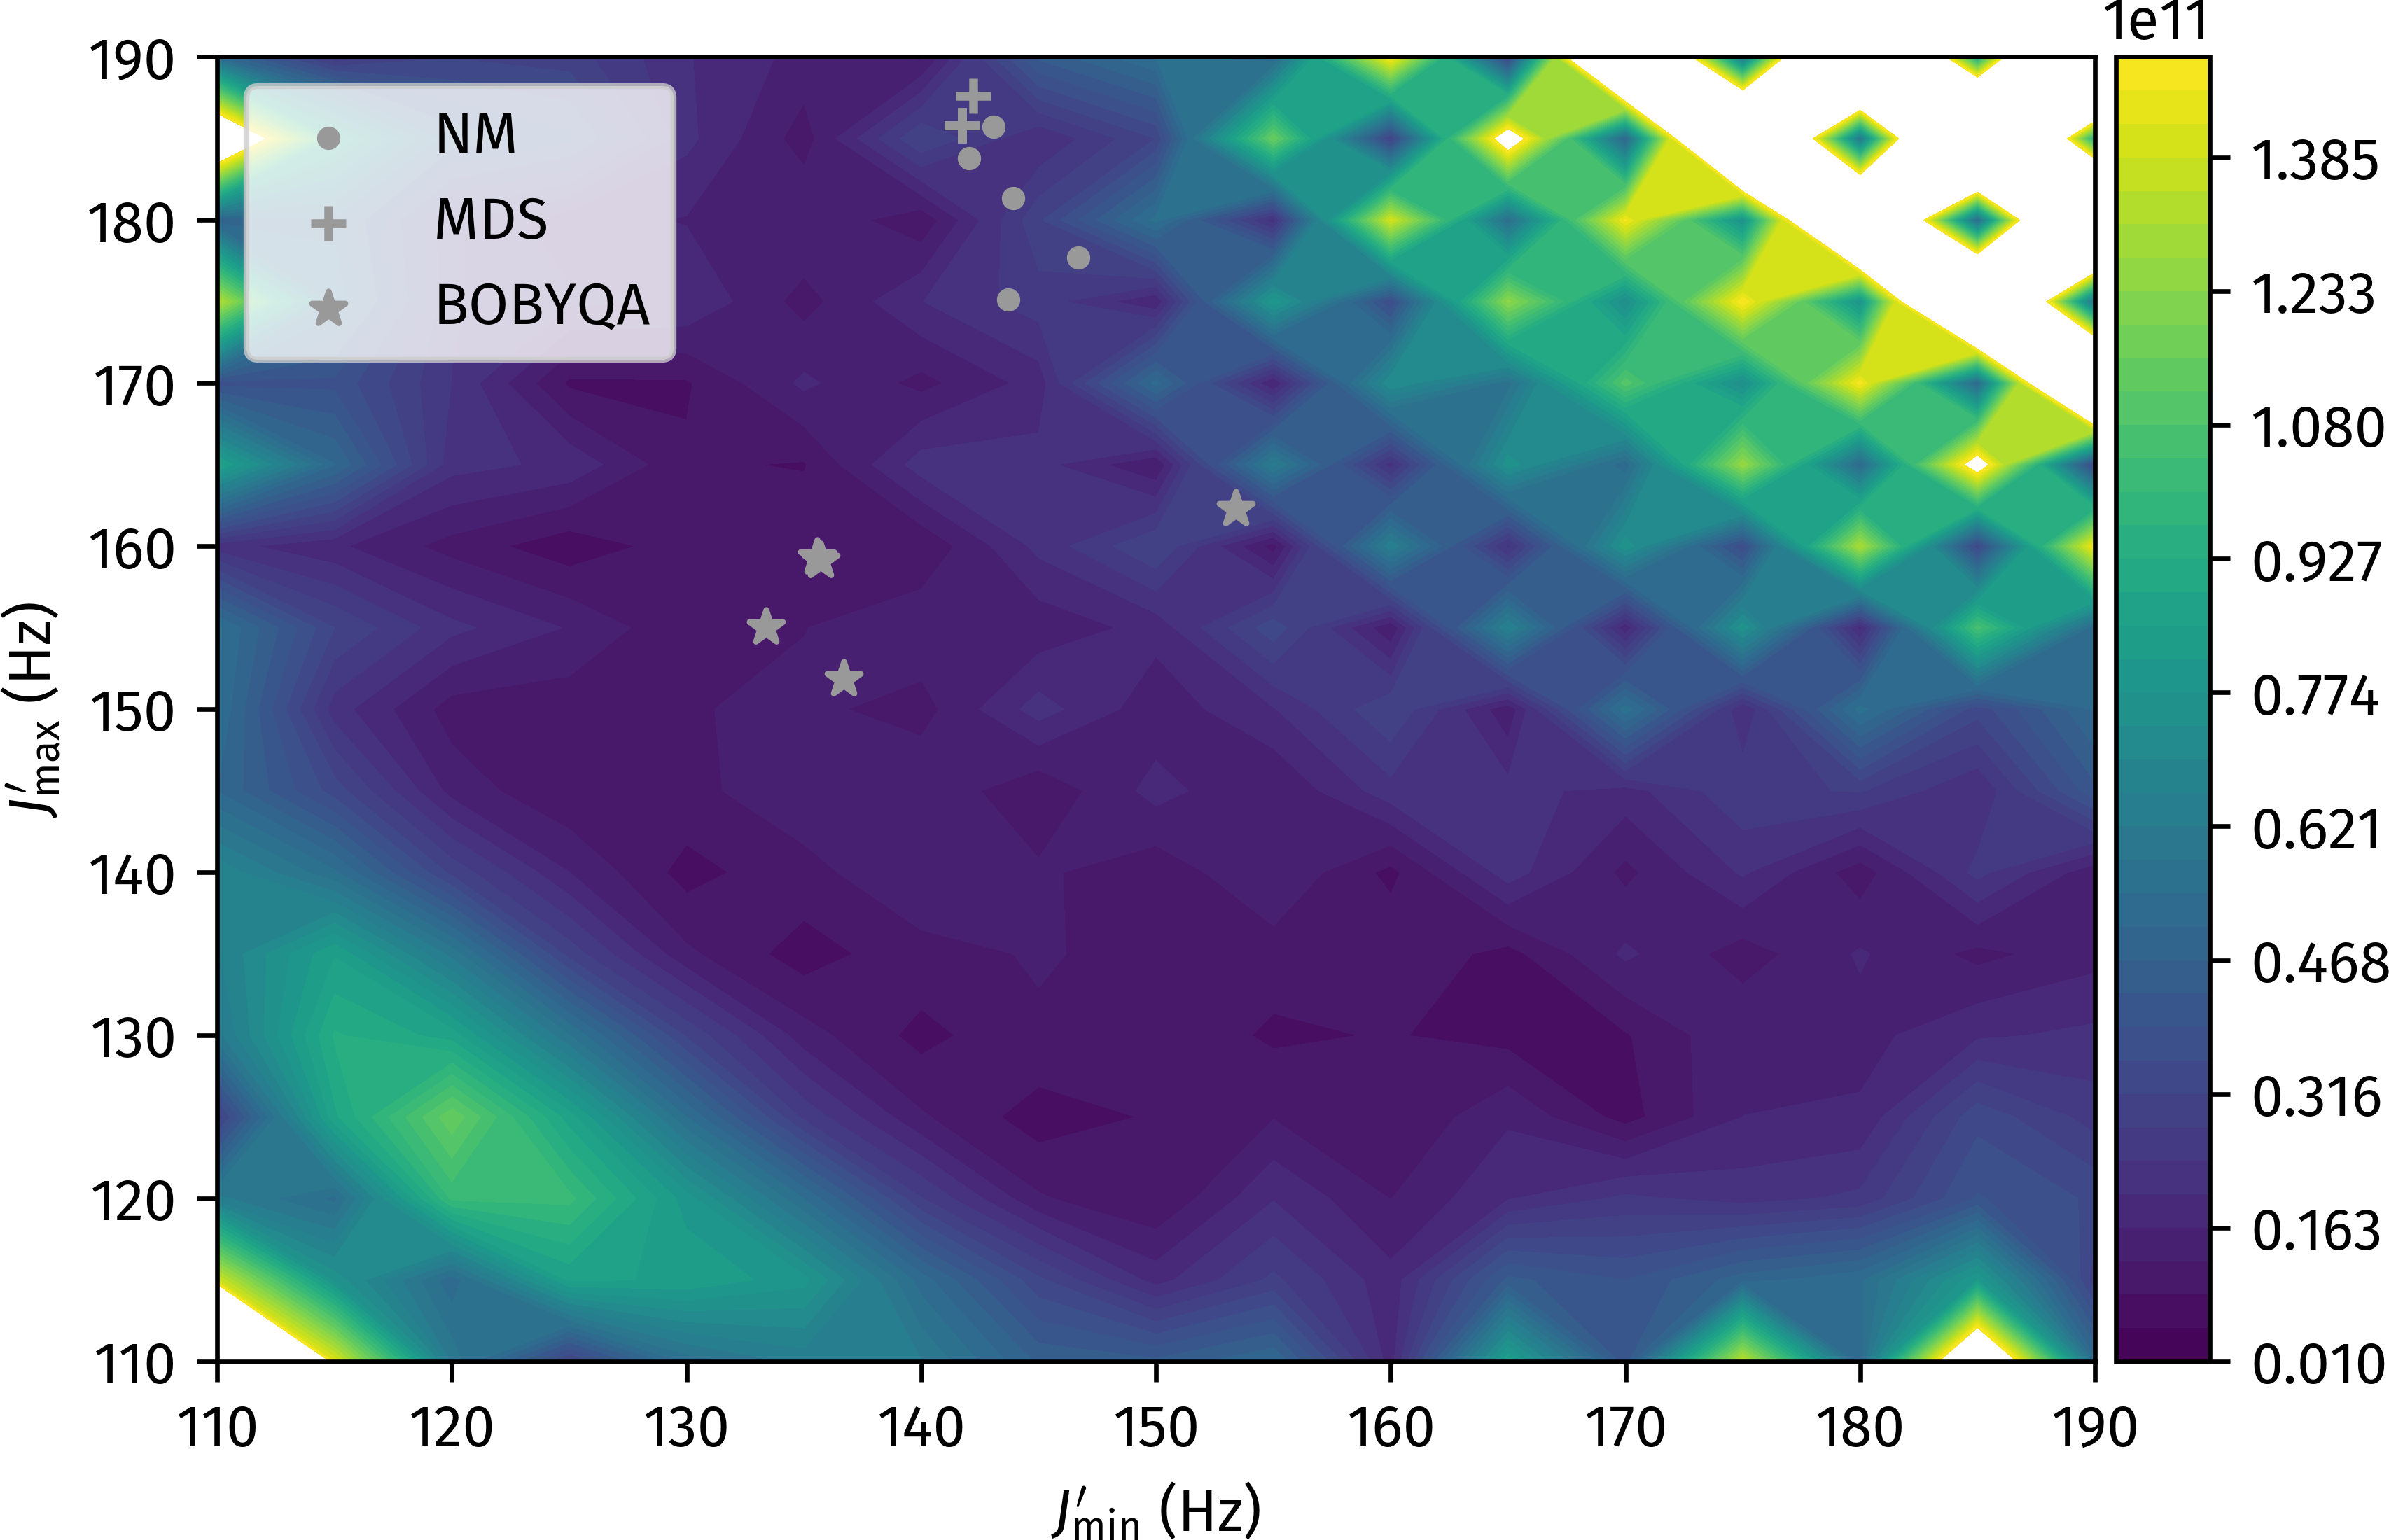

Here is the Python script that generated this plot:
import numpy as np
import penguins as pg
import matplotlib.pyplot as plt
from mpl_toolkits.axes_grid1 import make_axes_locatable
import aptenodytes as apt

apt.thesis()

path = apt.nmrd() / "210814-7z-lpjf-scan"

cnst25s = []
cnst26s = []
cfs = []

def cf(ds):
    x = ds.proc_data()
    return np.sum(x * x)

for expno in range(101, 390):
    ds = pg.read(path, expno)
    cnst25s.append(ds['cnst25'])
    cnst26s.append(ds['cnst26'])
    cfs.append(cf(ds))

cnst25s = np.array(cnst25s)
cnst26s = np.array(cnst26s)
cfs = np.array(cfs)

min_cf = np.min(cfs)
argmin_cf = np.argmin(cfs)
print('minimum cf is ', min_cf, ' at cnst25 = ', cnst25s[argmin_cf], ' and cnst26 = ', cnst26s[argmin_cf])

cnst25s = cnst25s.reshape(17, 17)
cnst26s = cnst26s.reshape(17, 17)
cfs = cfs.reshape(17, 17)

fig, ax = plt.subplots(figsize=(6, 4))
im = ax.contourf(cnst25s, cnst26s, cfs, levels=np.linspace(1e9, 1.5e11, 40), cmap='viridis')
ax.set(xlabel=r"$J'_{\!\!\!\mathrm{min}}$ (Hz)", ylabel=r"$J'_{\!\!\!\mathrm{max}}$ (Hz)")

divider = make_axes_locatable(ax)
cax = divider.append_axes("right", size="5%", pad=0.05)
plt.colorbar(im, cax=cax)


# Optionally: show where the optimisers converge to
if 1:
    nm = [[142.032279416691, 183.80218271422535],
          [143.0683721116755, 185.70834820637296],
          [146.70082040342942, 177.69839383132492],
          [143.6949268161127, 175.10682062360974],
          [143.89969581138635, 181.36066716106518],
          ]
    mds = [[141.73333109150403, 185.82342851480672],
           [141.73333109150403, 185.82342851480672],
           [141.73333109150403, 185.82342851480672],
           [141.73333109150403, 185.82342851480672],
           [142.21861680107128, 187.63453943909872],
           ]
    bobyqa = [[135.69943209585944, 159.10230678301468],
              [136.6902693075218, 151.84489318256536],
              [153.40157753641833, 162.29689617314608],
              [135.56995896899093, 159.33347674412357],
              [133.3763611236035, 155.03334904617574],
              ]
    for alg, data, marker in zip(["NM", "MDS", "BOBYQA"],
                                 [nm, mds, bobyqa],
                                 '.+*'):
        x, y = zip(*data)
        ax.scatter(x, y, color='#999999', marker=marker, label=alg)
    ax.legend(loc='upper left')


apt.tl()
# apt.show()
apt.save(__file__)
